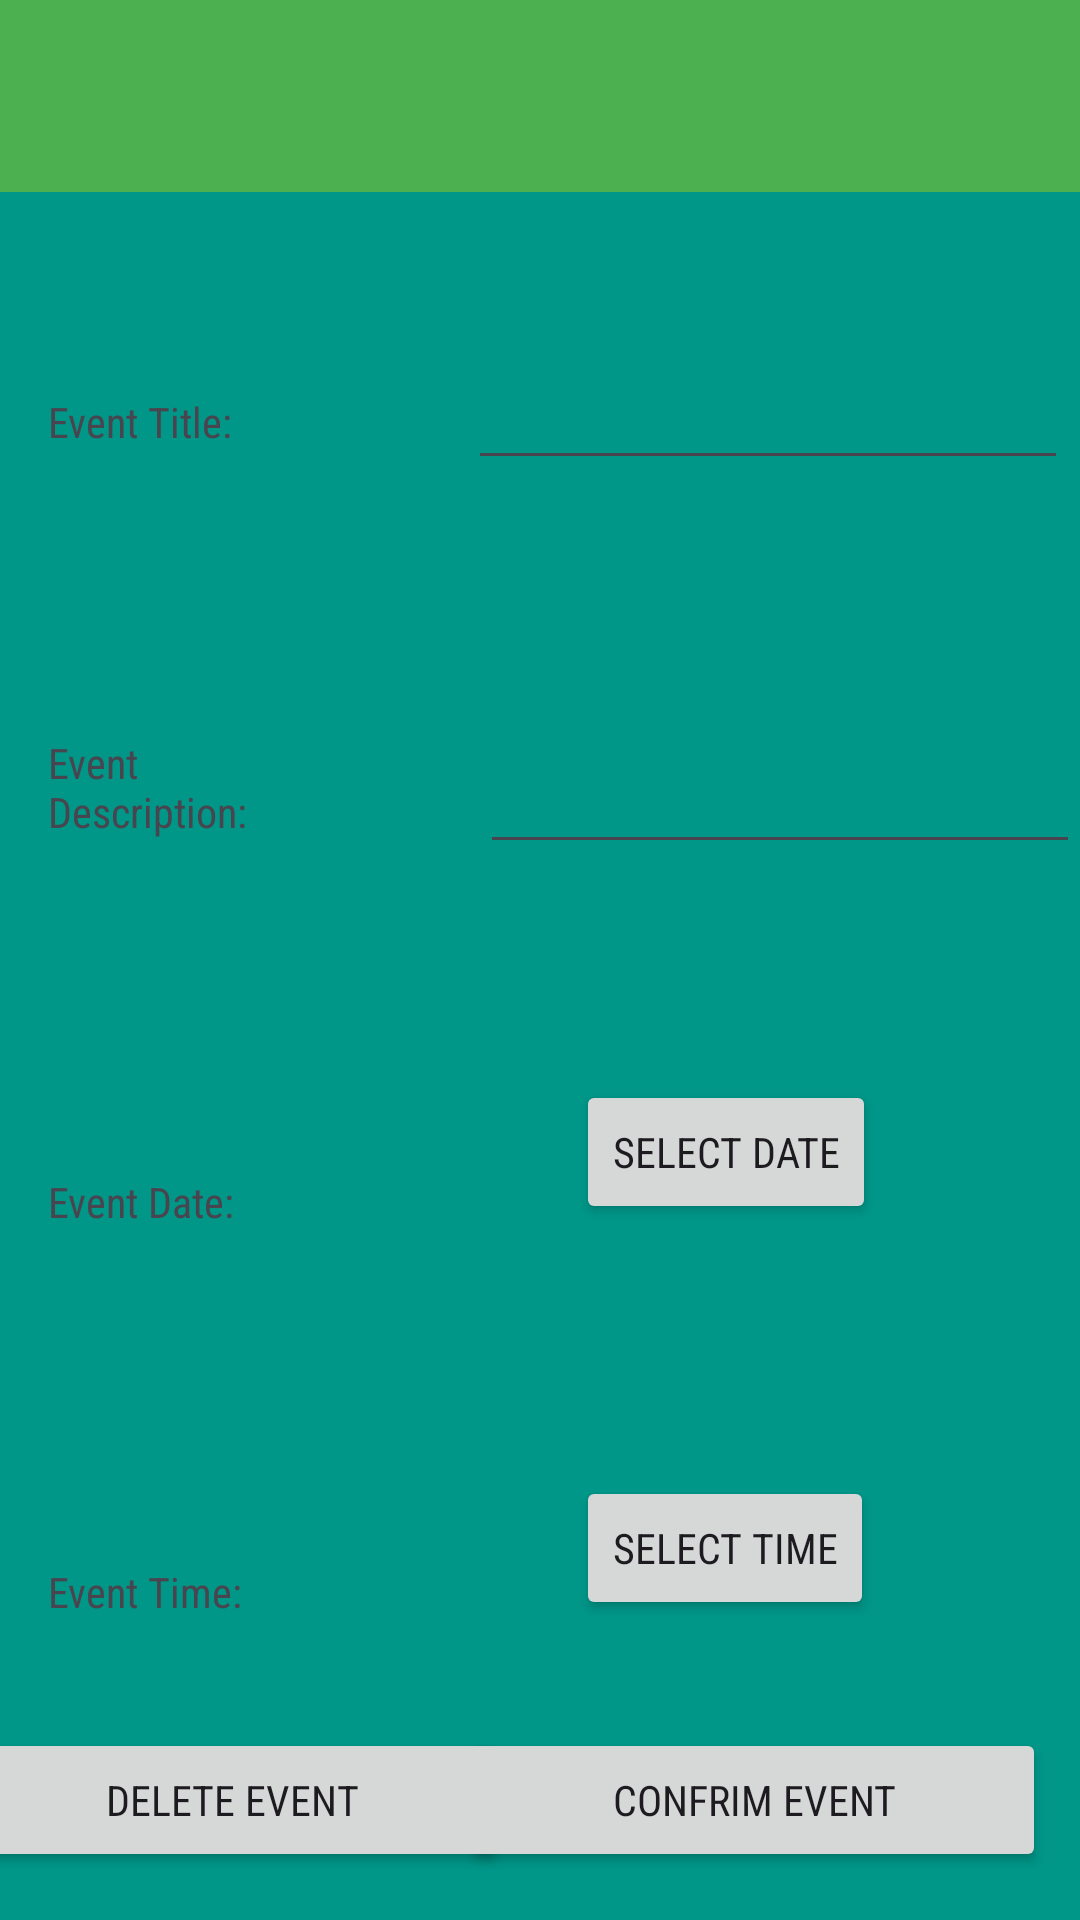

The Android layout XML behind this screen, and the referenced resources:
<!-- AndroidManifest.xml: application theme Theme.JVeneski_EventTracker_Project2 -->
<!-- res/layout/edit_event_activity.xml -->
<?xml version="1.0" encoding="utf-8"?>
<androidx.constraintlayout.widget.ConstraintLayout xmlns:android="http://schemas.android.com/apk/res/android"
    xmlns:tools="http://schemas.android.com/tools"
    android:layout_width="match_parent"
    android:layout_height="match_parent"
    xmlns:app="http://schemas.android.com/apk/res-auto">

    <com.google.android.material.appbar.AppBarLayout
        android:id="@+id/topBarLayout"
        android:layout_width="match_parent"
        android:layout_height="wrap_content"
        android:theme="@style/AppTheme.AppBarOverlay"
        tools:ignore="MissingConstraints"> 

        <com.google.android.material.appbar.MaterialToolbar
            android:id="@+id/topAppBar"
            android:layout_width="match_parent"
            android:layout_height="?attr/actionBarSize"
            android:background="?attr/colorPrimary"
            android:popupTheme="@style/AppTheme.PopupOverlay"
            tools:layout_editor_absoluteX="0dp"
            tools:layout_editor_absoluteY="0dp" />

    </com.google.android.material.appbar.AppBarLayout>

    <TextView
        android:id="@+id/eventTitleTextView"
        android:layout_width="80dp"
        android:layout_height="70dp"
        android:layout_marginTop="80dp"
        android:layout_marginStart="16dp"
        android:gravity="bottom"
        android:text="@string/event_title_tv_string"
        app:layout_constraintLeft_toLeftOf="parent"
        app:layout_constraintStart_toStartOf="parent"
        app:layout_constraintTop_toTopOf="parent" />

    <EditText
        android:id="@+id/eventTitleInput"
        android:layout_width="200dp"
        android:layout_height="80dp"
        android:layout_marginTop="80dp"
        android:layout_marginEnd="4dp"
        android:gravity="bottom"
        android:importantForAutofill="no"
        android:inputType="text"
        app:layout_constraintEnd_toEndOf="parent"
        app:layout_constraintLeft_toRightOf="@+id/eventTitleTextView"
        app:layout_constraintRight_toRightOf="parent"
        app:layout_constraintTop_toTopOf="parent" />

    <TextView
        android:id="@+id/eventDescriptionTextView"
        android:layout_width="80dp"
        android:layout_height="70dp"
        android:layout_marginTop="60dp"
        android:layout_marginStart="16dp"
        android:gravity="bottom"
        android:text="@string/event_description_tv_string"
        app:layout_constraintLeft_toLeftOf="parent"
        app:layout_constraintTop_toBottomOf="@+id/eventTitleTextView" />

    <EditText
        android:id="@+id/eventDescriptionInput"
        android:layout_width="200dp"
        android:layout_height="80dp"
        android:layout_marginTop="48dp"
        android:inputType="text"
        android:gravity="bottom"
        app:layout_constraintRight_toRightOf="parent"
        app:layout_constraintTop_toBottomOf="@+id/eventTitleInput"
        android:importantForAutofill="no" />

    <TextView
        android:id="@+id/eventDateTextView"
        android:layout_width="80dp"
        android:layout_height="70dp"
        android:layout_marginTop="60dp"
        android:layout_marginStart="16dp"
        android:gravity="bottom"
        android:text="@string/event_date_tv_string"
        app:layout_constraintLeft_toLeftOf="parent"
        app:layout_constraintTop_toBottomOf="@+id/eventDescriptionTextView" />

    <Button
        android:id="@+id/selectDateButton"
        android:layout_width="wrap_content"
        android:layout_height="wrap_content"
        android:layout_marginStart="96dp"
        android:layout_marginTop="72dp"
        android:onClick="showDatePickerDialog"
        android:text="@string/select_date_button_text"
        app:layout_constraintLeft_toRightOf="@+id/eventDateTextView"
        app:layout_constraintTop_toBottomOf="@+id/eventDescriptionInput" />

    <TextView
        android:id="@+id/eventTimeTextView"
        android:layout_width="80dp"
        android:layout_height="70dp"
        android:layout_marginTop="60dp"
        android:layout_marginStart="16dp"
        android:gravity="bottom"
        android:text="@string/event_time_tv_string"
        app:layout_constraintLeft_toLeftOf="parent"
        app:layout_constraintTop_toBottomOf="@+id/eventDateTextView" />

    <Button
        android:id="@+id/selectTimeButton"
        android:layout_width="wrap_content"
        android:layout_height="wrap_content"
        android:layout_marginStart="96dp"
        android:layout_marginTop="84dp"
        android:onClick="showTimePickerDialog"
        android:text="@string/select_time_button_text"
        app:layout_constraintLeft_toRightOf="@+id/eventDateTextView"
        app:layout_constraintTop_toBottomOf="@+id/selectDateButton" />

    <Button
        android:id="@+id/deleteEventButton"
        android:layout_width="wrap_content"
        android:layout_height="wrap_content"
        android:paddingLeft="50dp"
        android:paddingRight="50dp"
        android:layout_marginBottom="16dp"
        android:text="@string/delete_event"
        app:layout_constraintBottom_toBottomOf="parent"
        app:layout_constraintLeft_toLeftOf="parent"
        app:layout_constraintRight_toLeftOf="@+id/confirmEventButton" />

    <Button
        android:id="@+id/confirmEventButton"
        android:layout_width="wrap_content"
        android:layout_height="wrap_content"
        android:layout_marginBottom="16dp"
        android:paddingLeft="50dp"
        android:paddingRight="50dp"
        android:text="@string/confrim_event_button_text"
        app:layout_constraintBottom_toBottomOf="parent"
        app:layout_constraintHorizontal_bias="0.931"
        app:layout_constraintLeft_toLeftOf="parent"
        app:layout_constraintRight_toRightOf="parent" />


</androidx.constraintlayout.widget.ConstraintLayout>
<!-- resources referenced by this layout -->
<resources>
  <string name="confrim_event_button_text">Confrim Event</string>
  <string name="delete_event">Delete Event</string>
  <string name="event_date_tv_string">Event Date:</string>
  <string name="event_description_tv_string">Event \nDescription:</string>
  <string name="event_time_tv_string">Event Time:</string>
  <string name="event_title_tv_string">Event Title:</string>
  <string name="select_date_button_text">Select Date</string>
  <string name="select_time_button_text">Select Time</string>
  <style name="AppTheme.AppBarOverlay" parent="ThemeOverlay.AppCompat.Dark.ActionBar" />
  <style name="AppTheme.PopupOverlay" parent="ThemeOverlay.AppCompat.Light" />
  <style name="Theme.JVeneski_EventTracker_Project2" parent="Base.Theme.JVeneski_EventTracker_Project2" />
  <style name="Base.Theme.JVeneski_EventTracker_Project2" parent="Theme.Material3.DayNight.NoActionBar">
          
          <item name="colorPrimary">@color/PrimaryColor</item>
          <item name="colorSecondary">@color/SecondaryColor</item>
  
          <item name="android:windowBackground">@color/SecondaryColor</item>
          <item name="android:fontFamily">sans-serif-condensed</item>
  
      </style>
  <color name="PrimaryColor">#4CAF50</color>
  <color name="SecondaryColor">#009688</color>
</resources>
